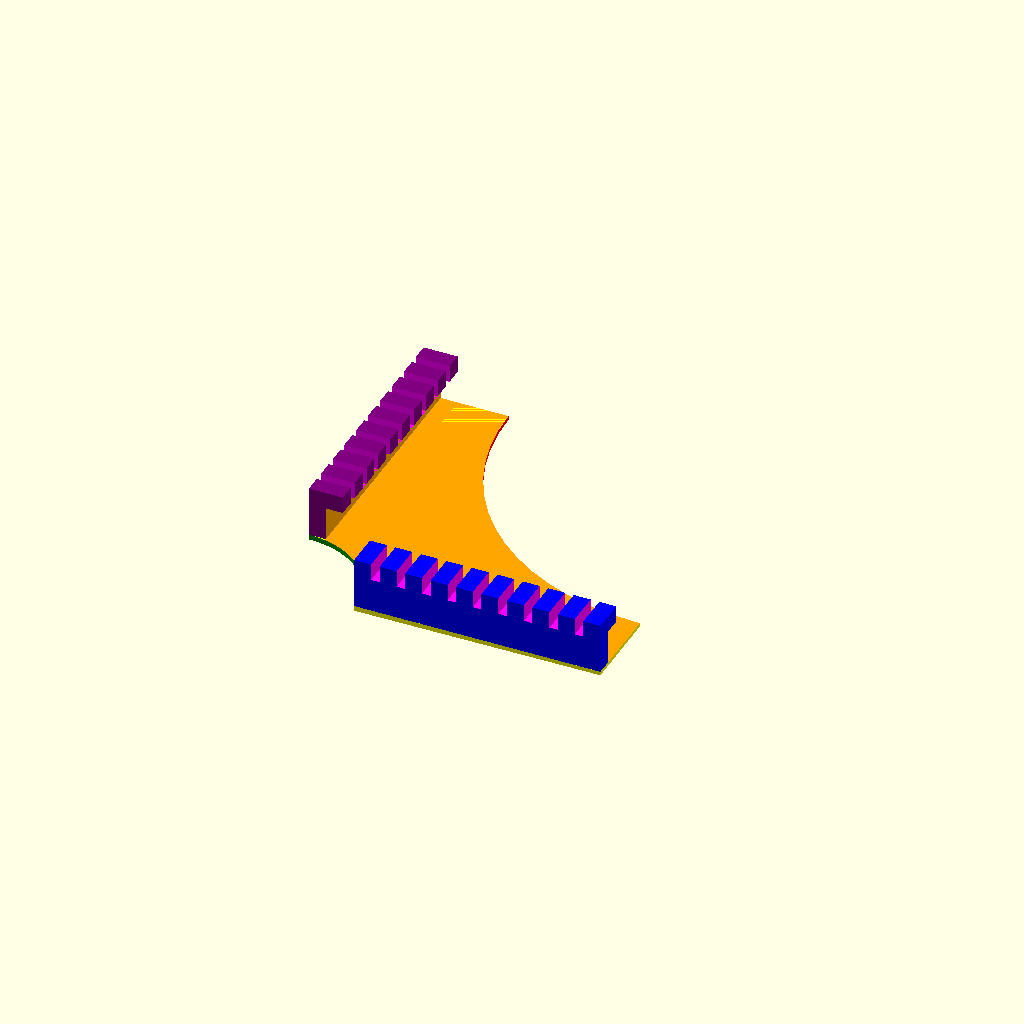
Cell 1: the model at its default parameters.
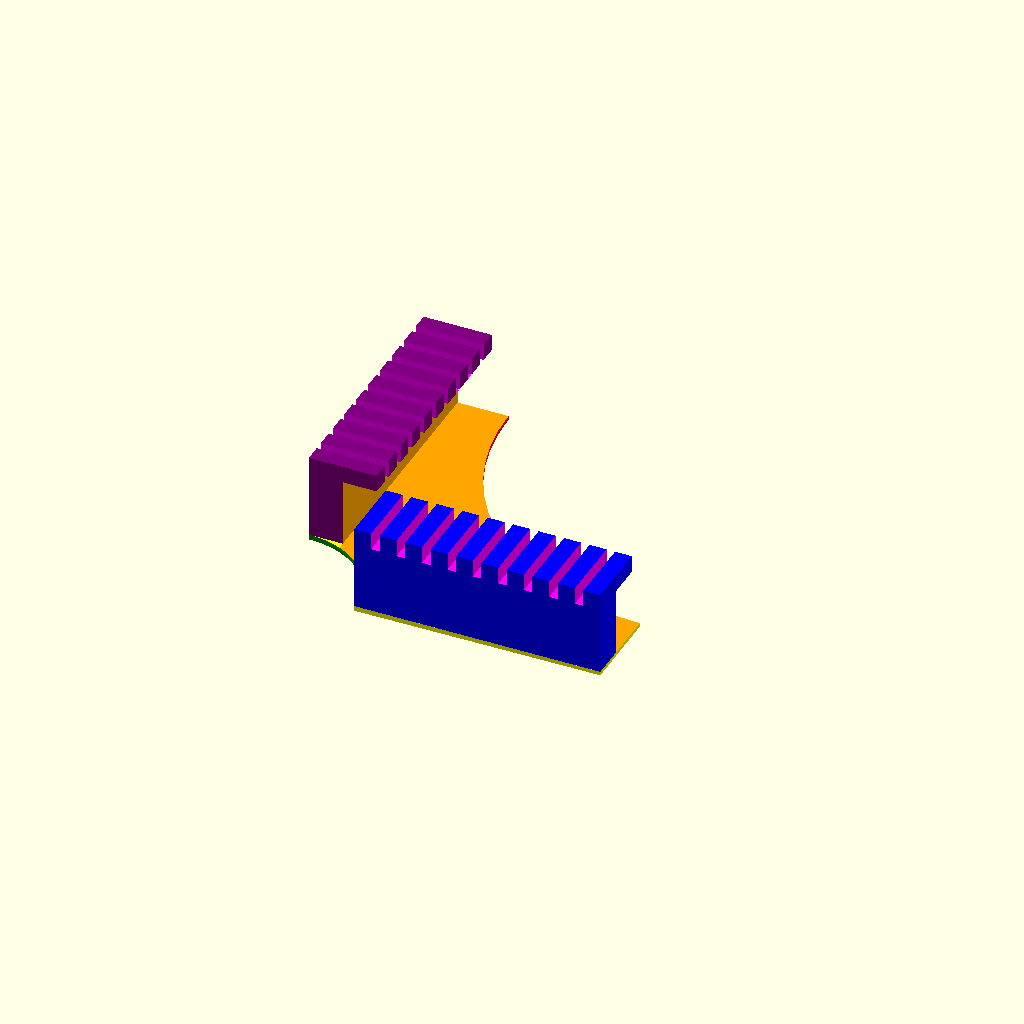
Cell 2: bt = 40 (everything else at default).
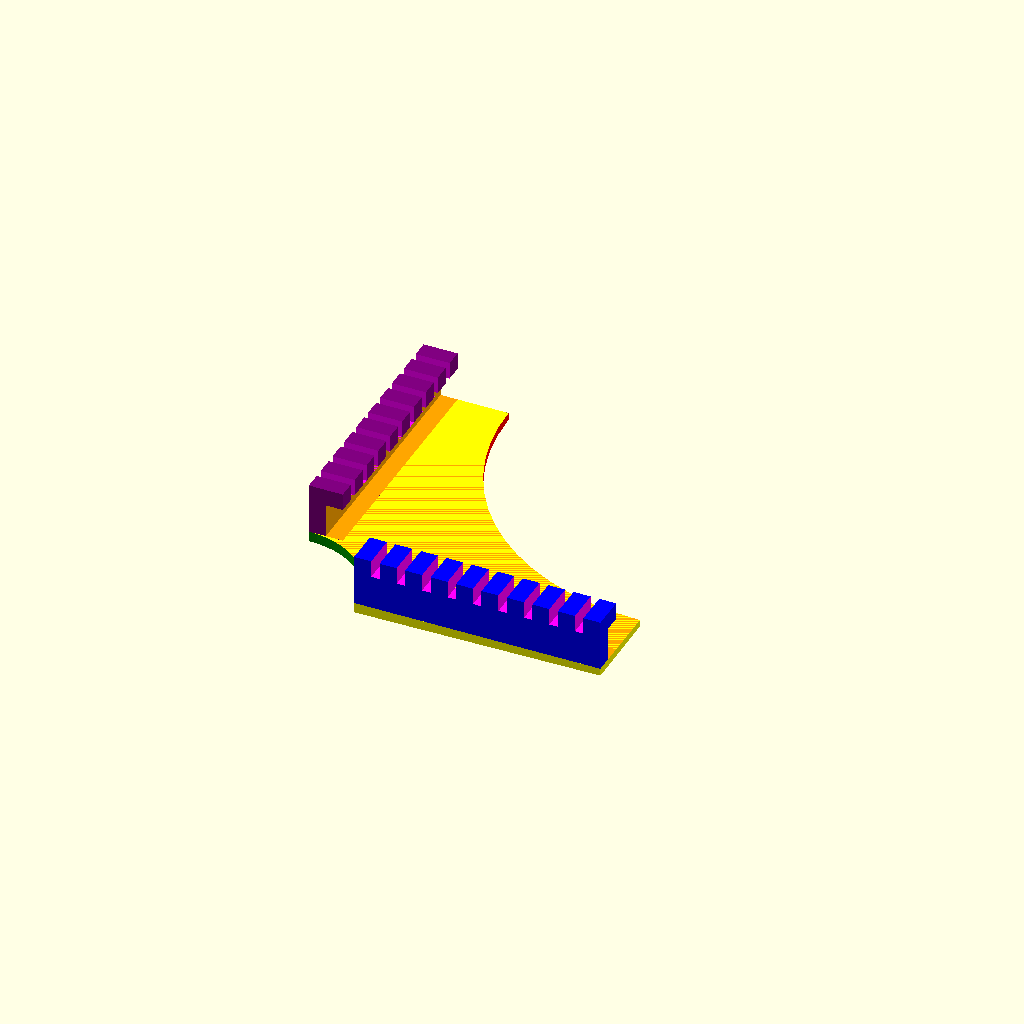
Cell 3: at = 4 (everything else at default).
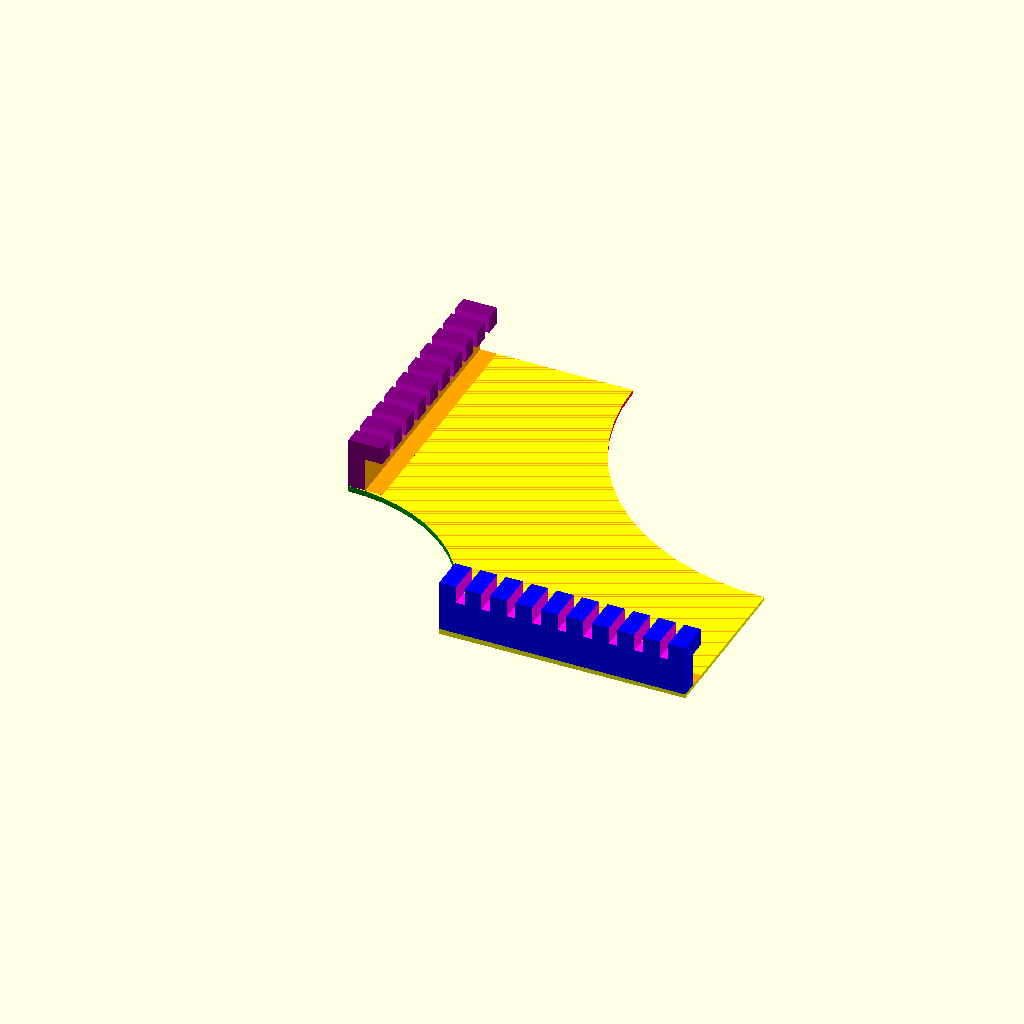
Cell 4 — co set to 100, the other parameters unchanged.
One fixed orthographic camera (rotation 55°, 0°, 25°; colour scheme Cornfield) for every cell.
The OpenSCAD source (inputs/thingiverse/files/thing-3716937/43193021/files/Cutting-Board-Guard-Revised-190627b.scad):
bt=20;  // board thickness
bw=300; // board width
bl=400; // board length
at=2;   // arc thickness

co=50;  // corner offset

th=10;  // tooth height
tt=10;  // tooth thickness
dt=5;   // distance between teeth
nt=10;  // number of teeth

w=nt*tt+(nt-1)*dt; // width row of teeth
echo(Row_of_teeth = w);

ax=atan(at/(bw-co+bt/2)/sqrt(2));
echo(ax_= ax);
ay=atan(at/(bl-co+bt/2)/sqrt(2));
echo(ay_= ay);


difference()
{
    union()
    {
        color("Yellow")
        translate([0,0,-2*at])
        cube([w+co,w+co,3*at]);
        
        color("Blue")
        translate([co,0,at-0.01])
        cube([w,bt,bt+th+0.01]);

        color("Purple")
        translate([0,co,at-0.01])
        cube([bt,w,bt+th+0.01]);
    };

    color("Green")
    translate([0,0,0])
    cylinder(h=3*at,r=co,center=true, $fn=60);

    color("Red")
    translate([w+co,w+co,0])
    cylinder(h=3*at,r=w,center=true, $fn=60);
    
    color("Orange")
    translate([bt/2,bt/2,at])
    cube([bw,bl,bt]);
    
    color("Gray")
    translate([bw+bt/2,bl+bt/2,at])
    rotate([ay,-ax,0])
    translate([-bw-1-bt/2,-bl-1-bt/2,-bt])
    cube([bw+1+bt/2,bl+1+bt/2,bt]);
    
    color("Fuchsia")
    for(n=[1:nt-1])
    {
        translate([co-dt+n*(tt+dt),-0.5,at+bt-0.01])
        cube([dt,bt+1,th+1]);
        
        translate([-0.5,co-dt+n*(tt+dt),at+bt-0.01])
        cube([bt+1,dt,th+1]);
    };
};
Customizer parameters (derived from the source; name, type, default, range or options):
bt: number, default 20
bw: number, default 300
bl: number, default 400
at: number, default 2
co: number, default 50
th: number, default 10
tt: number, default 10
dt: number, default 5
nt: number, default 10
